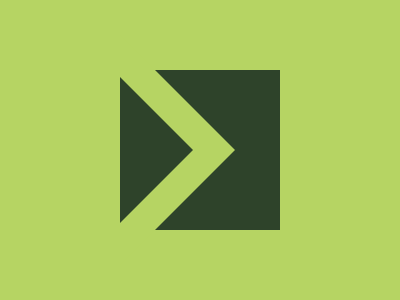

Here is a drawing made with CSS. Write the source that renders it.

<div class="main-rect"></div>
<div class="triangle2"></div>
<div class="triangle"></div>

<style>
  body {
    background: #b6d463;
    display: flex;
    justify-content: center;
    align-items: center;
  }
  .main-rect {
    background: #2e432a;
    width: 160px;
    height: 160px;
    z-index: -2;
  }

  .triangle,
  triangle2 {
    position: absolute;
    background: transparent;
    width: 0;
    height: 0;
    border-top: 73px solid transparent;
    border-bottom: 73px solid transparent;
    border-left: 73px solid #2e432a;
    left: 120px;
    z-index: 0;
  }
  .triangle2 {
    position: absolute;
    background: transparent;
    width: 0;
    height: 0;
    border-top: 115px solid transparent;
    border-bottom: 115px solid transparent;
    border-left: 115px solid #b6d463;
    left: 120px;
    z-index: -1;
  }
</style>
